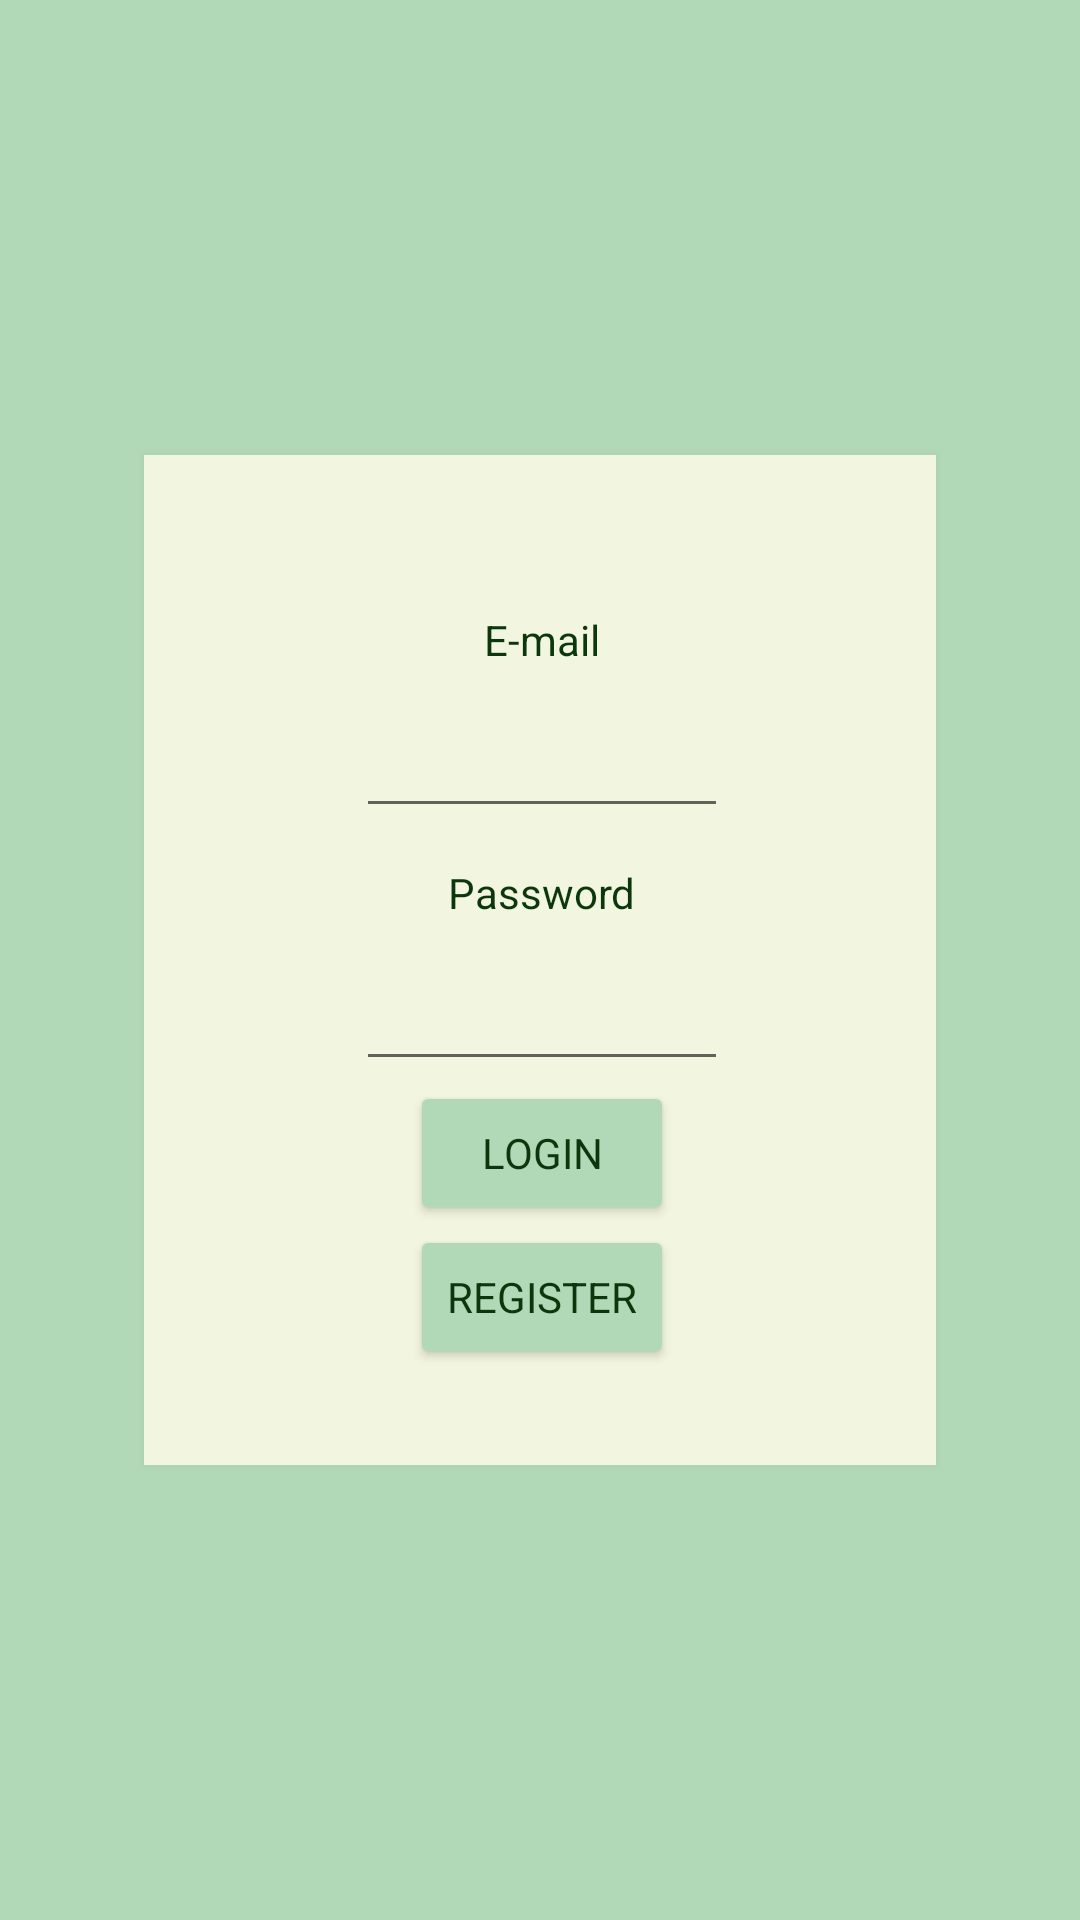

Layout XML and referenced resources for this Android screen:
<!-- AndroidManifest.xml: application theme AppTheme -->
<!-- res/layout/activity_main.xml -->
<?xml version="1.0" encoding="utf-8"?>
<RelativeLayout xmlns:android="http://schemas.android.com/apk/res/android"
    xmlns:tools="http://schemas.android.com/tools"
    android:layout_width="match_parent"
    android:layout_height="match_parent"
    android:background="@color/app_color_light"
    tools:context=".MainActivity">

    <RelativeLayout
        android:id="@+id/relativeLayout"
        android:layout_width="wrap_content"
        android:layout_height="wrap_content"
        android:layout_centerInParent="true"
        android:layout_marginLeft="48dp"
        android:layout_marginTop="32dp"
        android:layout_marginRight="48dp"
        android:layout_marginBottom="32dp"
        android:background="@color/white"
        android:elevation="5dp"
        android:gravity="center_horizontal"
        android:outlineAmbientShadowColor="@color/cardview_dark_background"
        android:outlineSpotShadowColor="@color/cardview_shadow_end_color"
        android:paddingHorizontal="70dp"
        android:paddingTop="16dp"
        android:paddingBottom="32dp">

        <ImageView
            android:id="@+id/app_icon"
            android:layout_width="wrap_content"
            android:layout_height="wrap_content"
            android:layout_centerHorizontal="true"
            android:layout_marginTop="12dp"
            android:layout_marginBottom="12dp"
            android:background="#8CC644"
            android:src="@drawable/app_icon" />

        <EditText
            android:id="@+id/login_email"
            android:layout_width="wrap_content"
            android:layout_height="wrap_content"
            android:layout_below="@id/login_email_view"
            style="@style/WelcomePageEditTextStyle"
            android:inputType="textEmailAddress"/>

        <EditText
            android:id="@+id/login_password"
            android:layout_width="wrap_content"
            android:layout_height="wrap_content"
            style="@style/WelcomePageEditTextStyle"
            android:layout_below="@+id/login_pass_text"
            android:inputType="textPassword"/>

        <Button
            android:id="@+id/login_button"
            android:layout_width="wrap_content"
            android:layout_height="wrap_content"
            android:layout_below="@id/login_password"
            android:onClick="LoginButton"
            android:text="@string/login_button_text"
            style="@style/WelcomePageButton"/>

        <TextView
            android:id="@+id/login_email_view"
            android:layout_width="wrap_content"
            android:layout_height="wrap_content"
            android:layout_below="@id/app_icon"
            style="@style/WelcomePageTextView"
            android:text="@string/login_mail_text"
            />

        <TextView
            android:id="@+id/login_pass_text"
            android:layout_width="wrap_content"
            android:layout_height="wrap_content"
            android:layout_below="@id/login_email"
            android:text="@string/login_password_text"
            style="@style/WelcomePageTextView"/>

        <Button
            android:id="@+id/register_now_button"
            android:layout_width="wrap_content"
            android:layout_height="wrap_content"
            android:layout_below="@id/login_button"
            style="@style/WelcomePageButton"
            android:onClick="RegisterButton"
            android:text="@string/register_button"
            />
    </RelativeLayout>

</RelativeLayout>
<!-- resources referenced by this layout -->
<resources>
  <color name="app_color_light">#B1D8B7</color>
  <color name="white">#F2F5DF</color>
  <!-- drawable app_icon: png bitmap (mipmap-anydpi-v26, 2748 bytes) -->
  <string name="login_button_text">LOGIN</string>
  <string name="login_mail_text">E-mail</string>
  <string name="login_password_text">Password</string>
  <string name="register_button">REGISTER</string>
  <style name="WelcomePageButton">
          <item name="android:elevation">1dp</item>
          <item name="android:layout_centerHorizontal">true</item>
          <item name="android:backgroundTint">@color/app_color_light</item>
          <item name="android:textColor">@color/app_color_dark</item>
          <item name="android:padding">6dp</item>
          <item name="android:fontFamily">sans-serif</item>
      </style>
  <style name="WelcomePageEditTextStyle">
          <item name="android:layout_centerHorizontal">true</item>
          <item name="android:layout_marginTop">12dp</item>
          <item name="android:elevation">1dp</item>
          <item name="android:ems">10</item>
          <item name="android:importantForAutofill">no</item>
          <item name="android:textColor">@color/app_color_dark</item>
          <item name="android:fontFamily">sans-serif</item>
      </style>
  <style name="WelcomePageTextView">
          <item name="android:layout_centerHorizontal">true</item>
          <item name="android:layout_marginTop">12dp</item>
          <item name="android:backgroundTint">@color/app_color_light</item>
          <item name="android:layout_marginStart">32dp</item>
          <item name="android:layout_marginLeft">32dp</item>
          <item name="android:layout_marginTop">12dp</item>
          <item name="android:textColor">@color/app_color_dark</item>
          <item name="android:fontFamily">sans-serif</item>
      </style>
  <style name="AppTheme" parent="Theme.AppCompat.Light.NoActionBar">
          
          <item name="colorPrimary">@color/colorPrimary</item>
          <item name="colorPrimaryDark">@color/colorPrimaryDark</item>
          <item name="colorAccent">@color/colorAccent</item>
      </style>
  
      @TargetApi(21)
  <color name="app_color_dark">#FF0C360B</color>
  <color name="colorPrimary">#008577</color>
  <color name="colorPrimaryDark">#00574B</color>
  <color name="colorAccent">#D81B60</color>
</resources>
